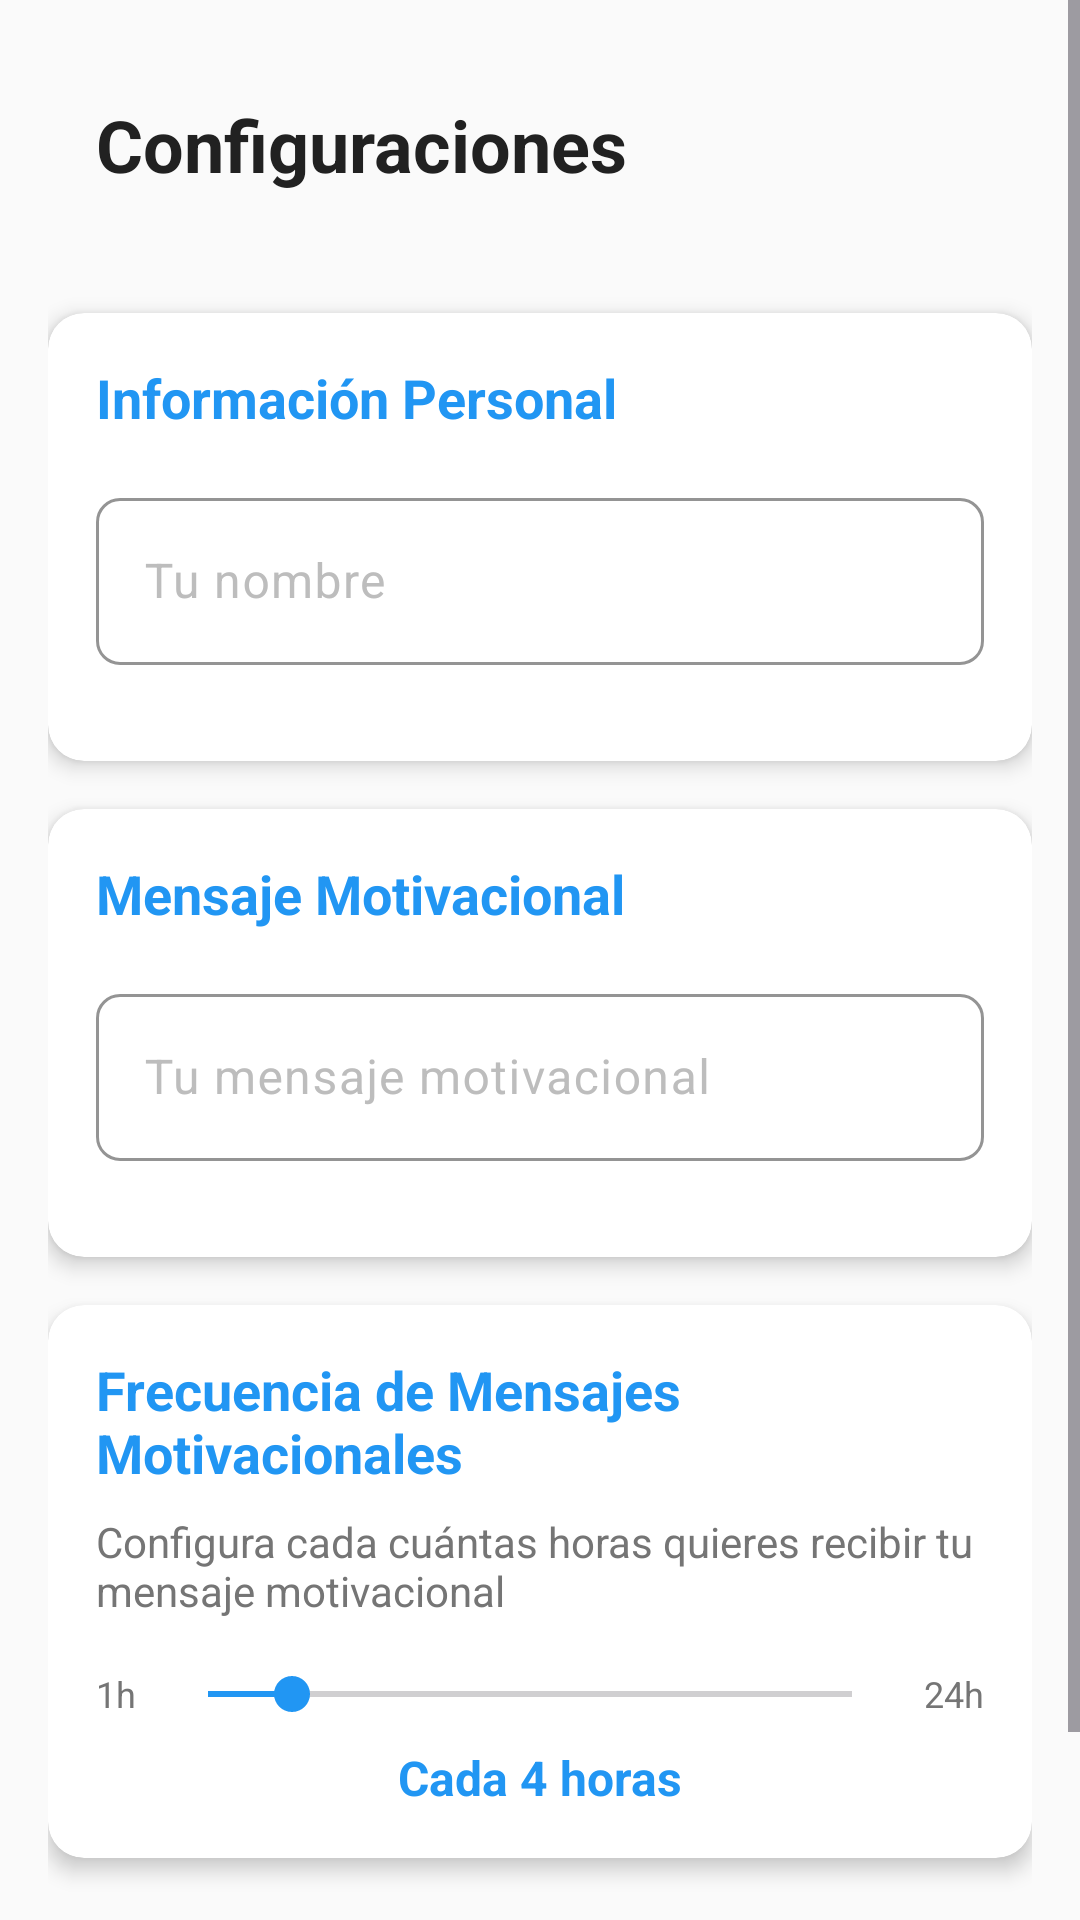

The Android layout XML behind this screen, and the referenced resources:
<!-- AndroidManifest.xml: activity theme Theme.GestorEstudioAcademico.NoActionBar -->
<!-- res/layout/activity_configuraciones.xml -->
<?xml version="1.0" encoding="utf-8"?>
<ScrollView xmlns:android="http://schemas.android.com/apk/res/android"
    xmlns:app="http://schemas.android.com/apk/res-auto"
    android:layout_width="match_parent"
    android:layout_height="match_parent"
    android:background="@color/background_light">

    <LinearLayout
        android:layout_width="match_parent"
        android:layout_height="wrap_content"
        android:orientation="vertical"
        android:padding="16dp">


        <LinearLayout
            android:layout_width="match_parent"
            android:layout_height="wrap_content"
            android:orientation="horizontal"
            android:gravity="center_vertical"
            android:layout_marginBottom="24dp"
            android:padding="16dp">

            <TextView
                android:layout_width="0dp"
                android:layout_height="wrap_content"
                android:layout_weight="1"
                android:text="Configuraciones"
                android:textSize="24sp"
                android:textStyle="bold"
                android:textColor="@color/primary_text" />

        </LinearLayout>


        <androidx.cardview.widget.CardView
            android:layout_width="match_parent"
            android:layout_height="wrap_content"
            android:layout_marginBottom="16dp"
            app:cardCornerRadius="12dp"
            app:cardElevation="4dp">

            <LinearLayout
                android:layout_width="match_parent"
                android:layout_height="wrap_content"
                android:orientation="vertical"
                android:padding="16dp">

                <TextView
                    android:layout_width="match_parent"
                    android:layout_height="wrap_content"
                    android:text="Información Personal"
                    android:textSize="18sp"
                    android:textStyle="bold"
                    android:textColor="@color/primary_color"
                    android:layout_marginBottom="16dp" />

                
                <com.google.android.material.textfield.TextInputLayout
                    android:layout_width="match_parent"
                    android:layout_height="wrap_content"
                    android:layout_marginBottom="16dp"
                    style="@style/TextInputLayoutCustom">

                    <com.google.android.material.textfield.TextInputEditText
                        android:id="@+id/et_user_name"
                        android:layout_width="match_parent"
                        android:layout_height="wrap_content"
                        android:hint="Tu nombre"
                        android:inputType="textPersonName"
                        android:maxLines="1" />

                </com.google.android.material.textfield.TextInputLayout>

            </LinearLayout>

        </androidx.cardview.widget.CardView>


        <androidx.cardview.widget.CardView
            android:layout_width="match_parent"
            android:layout_height="wrap_content"
            android:layout_marginBottom="16dp"
            app:cardCornerRadius="12dp"
            app:cardElevation="4dp">

            <LinearLayout
                android:layout_width="match_parent"
                android:layout_height="wrap_content"
                android:orientation="vertical"
                android:padding="16dp">

                <TextView
                    android:layout_width="match_parent"
                    android:layout_height="wrap_content"
                    android:text="Mensaje Motivacional"
                    android:textSize="18sp"
                    android:textStyle="bold"
                    android:textColor="@color/primary_color"
                    android:layout_marginBottom="16dp" />


                <com.google.android.material.textfield.TextInputLayout
                    android:layout_width="match_parent"
                    android:layout_height="wrap_content"
                    android:layout_marginBottom="16dp"
                    style="@style/TextInputLayoutCustom">

                    <com.google.android.material.textfield.TextInputEditText
                        android:id="@+id/et_motivational_message"
                        android:layout_width="match_parent"
                        android:layout_height="wrap_content"
                        android:hint="Tu mensaje motivacional"
                        android:inputType="textMultiLine"
                        android:maxLines="3" />

                </com.google.android.material.textfield.TextInputLayout>

            </LinearLayout>

        </androidx.cardview.widget.CardView>


        <androidx.cardview.widget.CardView
            android:layout_width="match_parent"
            android:layout_height="wrap_content"
            android:layout_marginBottom="24dp"
            app:cardCornerRadius="12dp"
            app:cardElevation="4dp">

            <LinearLayout
                android:layout_width="match_parent"
                android:layout_height="wrap_content"
                android:orientation="vertical"
                android:padding="16dp">

                <TextView
                    android:layout_width="match_parent"
                    android:layout_height="wrap_content"
                    android:text="Frecuencia de Mensajes Motivacionales"
                    android:textSize="18sp"
                    android:textStyle="bold"
                    android:textColor="@color/primary_color"
                    android:layout_marginBottom="8dp" />

                <TextView
                    android:layout_width="match_parent"
                    android:layout_height="wrap_content"
                    android:text="Configura cada cuántas horas quieres recibir tu mensaje motivacional"
                    android:textSize="14sp"
                    android:textColor="@color/secondary_text"
                    android:layout_marginBottom="16dp" />


                <LinearLayout
                    android:layout_width="match_parent"
                    android:layout_height="wrap_content"
                    android:orientation="horizontal"
                    android:gravity="center_vertical"
                    android:layout_marginBottom="8dp">

                    <TextView
                        android:layout_width="wrap_content"
                        android:layout_height="wrap_content"
                        android:text="1h"
                        android:textSize="12sp"
                        android:textColor="@color/secondary_text" />

                    <SeekBar
                        android:id="@+id/sb_motivational_hours"
                        android:layout_width="0dp"
                        android:layout_height="wrap_content"
                        android:layout_weight="1"
                        android:layout_marginHorizontal="8dp"
                        android:max="23"
                        android:progress="3"
                        android:progressTint="@color/primary_color"
                        android:thumbTint="@color/primary_color" />

                    <TextView
                        android:layout_width="wrap_content"
                        android:layout_height="wrap_content"
                        android:text="24h"
                        android:textSize="12sp"
                        android:textColor="@color/secondary_text" />

                </LinearLayout>


                <TextView
                    android:id="@+id/tv_hours_label"
                    android:layout_width="match_parent"
                    android:layout_height="wrap_content"
                    android:text="Cada 4 horas"
                    android:textSize="16sp"
                    android:textStyle="bold"
                    android:textColor="@color/primary_color"
                    android:gravity="center" />

            </LinearLayout>

        </androidx.cardview.widget.CardView>


        <LinearLayout
            android:layout_width="match_parent"
            android:layout_height="wrap_content"
            android:orientation="horizontal"
            android:gravity="center"
            android:paddingHorizontal="16dp">


            <Button
                android:id="@+id/btn_back"
                android:layout_width="0dp"
                android:layout_height="50dp"
                android:layout_weight="1"
                android:layout_marginEnd="8dp"
                android:text="Volver"
                android:textSize="16sp"
                style="@style/ButtonSecondary"
                android:elevation="2dp" />


            <Button
                android:id="@+id/btn_save"
                android:layout_width="0dp"
                android:layout_height="50dp"
                android:layout_weight="1"
                android:layout_marginStart="8dp"
                android:text="Guardar"
                android:textSize="16sp"
                style="@style/ButtonPrimary"
                android:elevation="4dp" />

        </LinearLayout>

    </LinearLayout>

</ScrollView>
<!-- resources referenced by this layout -->
<resources>
  <color name="background_light">#FAFAFA</color>
  <color name="primary_color">#2196F3</color>
  <color name="primary_text">#212121</color>
  <color name="secondary_text">#757575</color>
  <style name="ButtonPrimary" parent="Widget.Material3.Button">
          <item name="backgroundTint">@color/primary_color</item>
          <item name="android:textColor">@android:color/white</item>
          <item name="android:textStyle">bold</item>
          <item name="cornerRadius">12dp</item>
          <item name="android:layout_height">56dp</item>
          <item name="android:textSize">16sp</item>
          <item name="rippleColor">@color/primary_light</item>
          <item name="android:textAllCaps">false</item>
      </style>
  <style name="ButtonSecondary" parent="Widget.Material3.Button.OutlinedButton">
          <item name="strokeColor">@color/primary_color</item>
          <item name="strokeWidth">2dp</item>
          <item name="android:textColor">@color/primary_color</item>
          <item name="android:textStyle">bold</item>
          <item name="cornerRadius">12dp</item>
          <item name="android:layout_height">56dp</item>
          <item name="android:textSize">16sp</item>
          <item name="backgroundTint">@color/background_white</item>
          <item name="rippleColor">@color/primary_light</item>
          <item name="android:textAllCaps">false</item>
      </style>
  <style name="TextInputLayoutCustom" parent="Widget.Material3.TextInputLayout.OutlinedBox">
          <item name="boxStrokeColor">@color/primary_color</item>
          <item name="hintTextColor">@color/primary_color</item>
          <item name="android:textColorHint">@color/hint_text</item>
          <item name="boxCornerRadiusTopStart">8dp</item>
          <item name="boxCornerRadiusTopEnd">8dp</item>
          <item name="boxCornerRadiusBottomStart">8dp</item>
          <item name="boxCornerRadiusBottomEnd">8dp</item>
      </style>
  <style name="Theme.GestorEstudioAcademico.NoActionBar" parent="Theme.GestorEstudioAcademico">
          <item name="windowActionBar">false</item>
          <item name="windowNoTitle">true</item>
          <item name="android:statusBarColor">@color/primary_color</item>
          <item name="android:navigationBarColor">@color/primary_color</item>
      </style>
  <color name="primary_light">#BBDEFB</color>
  <color name="background_white">#FFFFFF</color>
  <color name="hint_text">#BDBDBD</color>
  <style name="Theme.GestorEstudioAcademico" parent="Base.Theme.Lab5_20212624" />
  <style name="Base.Theme.Lab5_20212624" parent="Theme.Material3.DayNight">
          <item name="colorPrimary">@color/primary_color</item>
          <item name="colorPrimaryVariant">@color/primary_dark</item>
          <item name="colorOnPrimary">@android:color/white</item>
          <item name="colorSecondary">@color/secondary_color</item>
          <item name="colorSecondaryVariant">@color/secondary_dark</item>
          <item name="colorOnSecondary">@android:color/black</item>
          <item name="android:colorBackground">@color/background_light</item>
          <item name="colorOnBackground">@color/primary_text</item>
          <item name="colorSurface">@color/background_white</item>
          <item name="colorOnSurface">@color/primary_text</item>
      </style>
  <color name="primary_dark">#1976D2</color>
  <color name="secondary_color">#FF9800</color>
  <color name="secondary_dark">#F57C00</color>
</resources>
